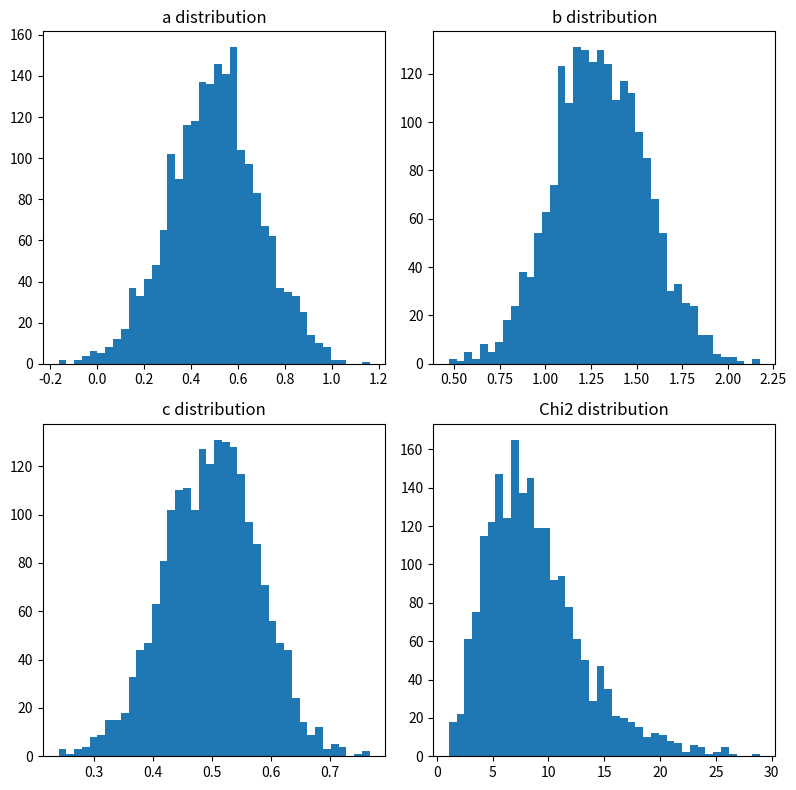
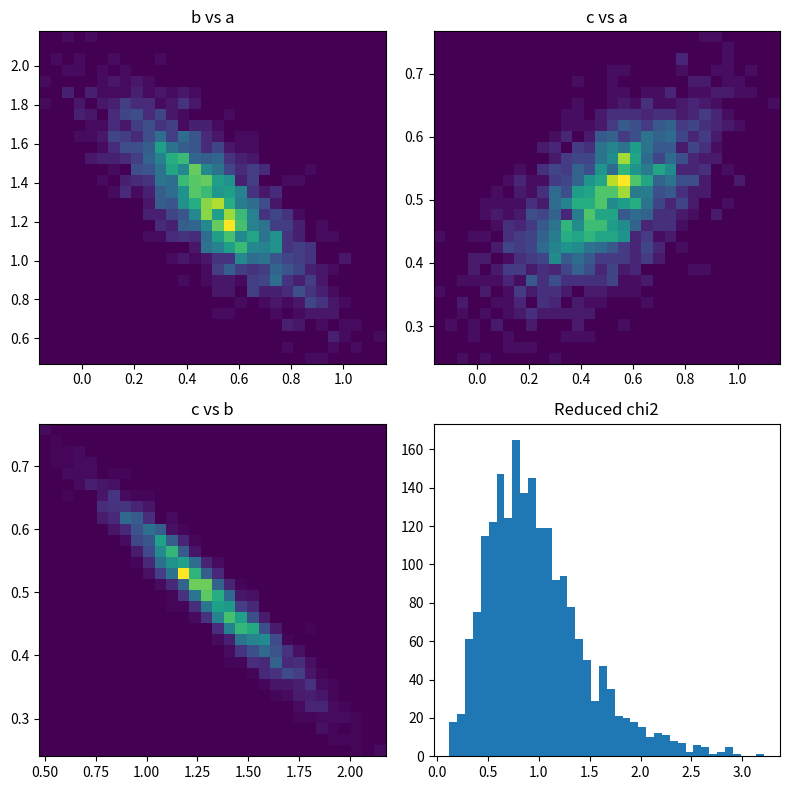

The matplotlib source for these figures, in order:
import numpy as np
from numpy.linalg import inv
from matplotlib import pyplot as plt
from matplotlib.backends.backend_pdf import PdfPages
from math import log
from random import gauss

# --- original settings ---
xmin=1.0
xmax=20.0
npoints=12       
sigma=0.2        
pars=[0.5,1.3,0.5]

lx=np.zeros(npoints)
ly=np.zeros(npoints)
ley=np.zeros(npoints)

def f(x,par):
    return par[0]+par[1]*log(x)+par[2]*log(x)*log(x)

def getX(x):
    step=(xmax-xmin)/npoints
    for i in range(npoints):
        x[i]=xmin+i*step
        
def getY(x,y,ey):
    for i in range(npoints):
        y[i]=f(x[i],pars)+gauss(0,sigma)
        ey[i]=sigma

# --- least squares fit ---
def fit_once():
    getX(lx)
    getY(lx,ly,ley)
    A = np.zeros((npoints,3))
    for i in range(npoints):
        L = log(lx[i])
        A[i,0] = 1
        A[i,1] = L
        A[i,2] = L*L
    
    W = np.diag(1.0/ley**2)
    AtW = A.T @ W
    cov = inv(AtW @ A)
    p = cov @ (AtW @ ly)
    
    chi2 = np.sum(((ly - A @ p)/ley)**2)
    ndf = npoints - 3
    return p, chi2, chi2/ndf

# --- run experiments ---
nexperiments = 2000

par_a = []
par_b = []
par_c = []
chi2_vals = []
chi2_red  = []

for _ in range(nexperiments):
    p, c2, c2r = fit_once()
    par_a.append(p[0])
    par_b.append(p[1])
    par_c.append(p[2])
    chi2_vals.append(c2)
    chi2_red.append(c2r)

par_a = np.array(par_a)
par_b = np.array(par_b)
par_c = np.array(par_c)
chi2_vals = np.array(chi2_vals)
chi2_red  = np.array(chi2_red)

# --- first 2x2: a, b, c, chi2 ---
fig1, ax1 = plt.subplots(2,2, figsize=(8,8))
ax1[0,0].hist(par_a, bins=40)
ax1[0,0].set_title("a distribution")
ax1[0,1].hist(par_b, bins=40)
ax1[0,1].set_title("b distribution")
ax1[1,0].hist(par_c, bins=40)
ax1[1,0].set_title("c distribution")
ax1[1,1].hist(chi2_vals, bins=40)
ax1[1,1].set_title("Chi2 distribution")
plt.tight_layout()

# --- second 2x2: parameter correlations + reduced chi2 ---
fig2, ax2 = plt.subplots(2,2, figsize=(8,8))
ax2[0,0].hist2d(par_a, par_b, bins=30)
ax2[0,0].set_title("b vs a")
ax2[0,1].hist2d(par_a, par_c, bins=30)
ax2[0,1].set_title("c vs a")
ax2[1,0].hist2d(par_b, par_c, bins=30)
ax2[1,0].set_title("c vs b")
ax2[1,1].hist(chi2_red, bins=40)
ax2[1,1].set_title("Reduced chi2")
plt.tight_layout()

# --- chi2 stats ---
ndf = npoints - 3
mean_chi2   = np.mean(chi2_vals)
std_chi2    = np.std(chi2_vals)
exp_mean    = ndf
exp_std     = np.sqrt(2*ndf)
mean_chi2_r = np.mean(chi2_red)

print("Mean chi2 =", mean_chi2, " Expected =", exp_mean)
print("Std chi2  =", std_chi2,  " Expected =", exp_std)
print("Mean reduced chi2 =", mean_chi2_r)

# --- save to PDF ---
with PdfPages('LSQFit.pdf') as pdf:
    pdf.savefig(fig1)
    pdf.savefig(fig2)

    plt.figure()
    plt.axis('off')
    plt.text(0.01, 0.9, "Comments:", fontsize=14)
    plt.text(0.01, 0.8, f"• Mean χ² = {mean_chi2:.2f}  (Expected ≈ {exp_mean})")
    plt.text(0.01, 0.7, f"• Std χ²  = {std_chi2:.2f}  (Expected ≈ {exp_std:.2f})")
    plt.text(0.01, 0.6, f"• Mean reduced χ² = {mean_chi2_r:.2f} (Expected ≈ 1)")
    plt.text(0.01, 0.5, "• More data points → narrower parameter spreads.")
    plt.text(0.01, 0.4, "• Larger sigma → wider spreads and worse χ².")
    pdf.savefig()
    plt.close()

print("Saved LSQFit.pdf")
input("Press Enter to exit")

